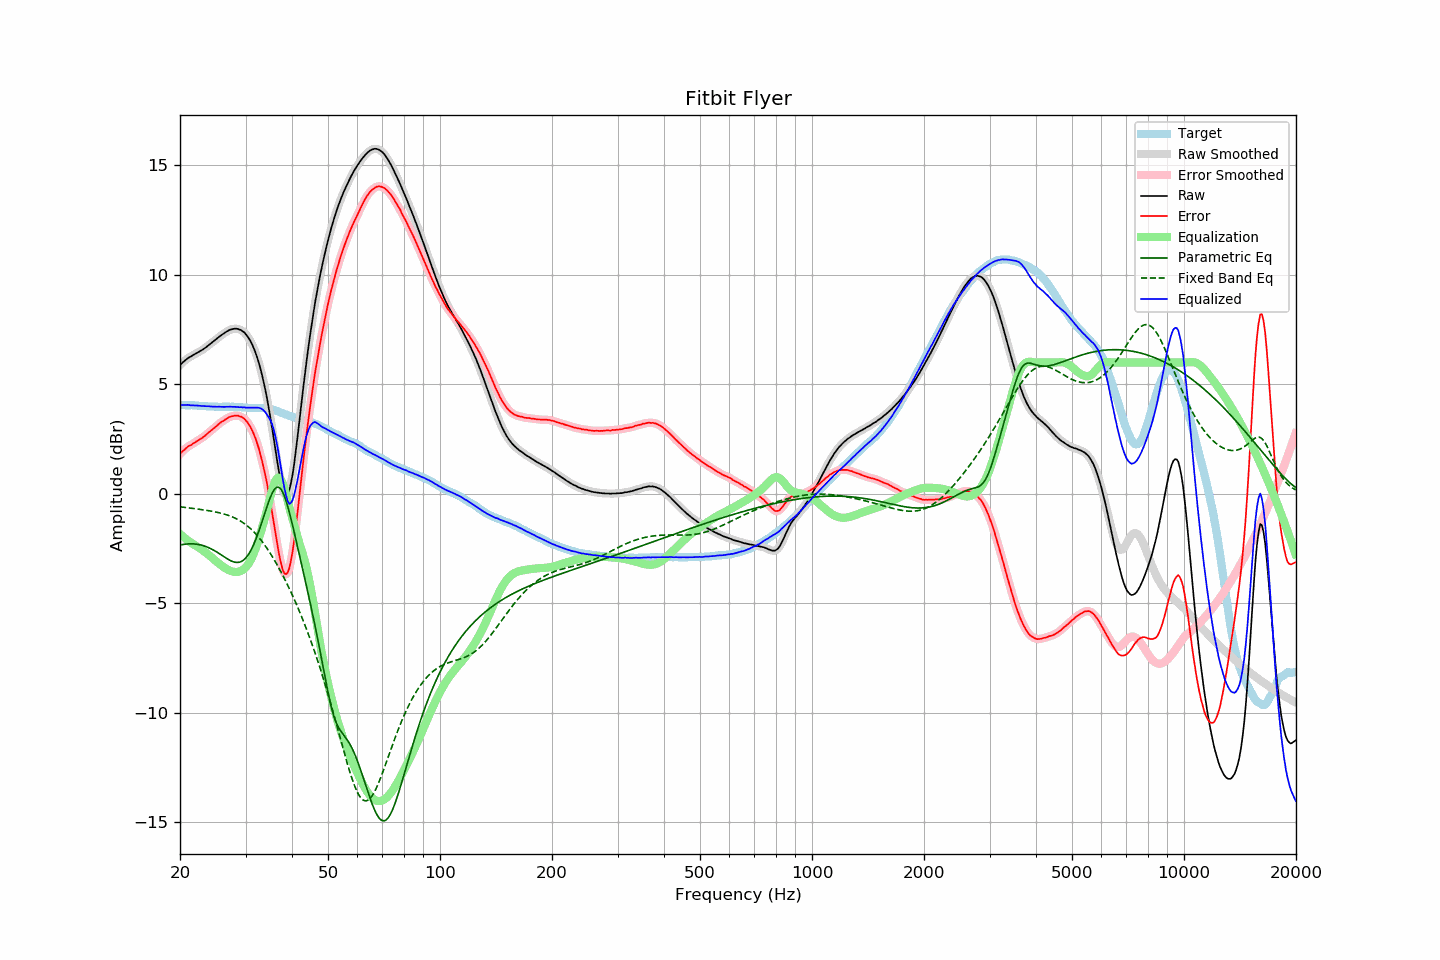

Data behind this chart, as committed beside it:
frequency, raw, error, smoothed, error_smoothed, equalization, parametric_eq, fixed_band_eq, equalized_raw, equalized_smoothed, target
20.00, 5.87, 1.82, 5.87, 1.82, -1.84, -2.34, -0.59, 4.04, 4.04, 4.05
20.20, 5.95, 1.90, 5.95, 1.90, -1.90, -2.32, -0.60, 4.05, 4.05, 4.05
20.40, 6.02, 1.97, 6.02, 1.97, -1.96, -2.31, -0.61, 4.06, 4.06, 4.05
20.61, 6.08, 2.03, 6.08, 2.04, -2.02, -2.30, -0.62, 4.06, 4.06, 4.05
20.81, 6.14, 2.10, 6.14, 2.10, -2.08, -2.30, -0.63, 4.06, 4.06, 4.04
21.02, 6.20, 2.16, 6.19, 2.15, -2.14, -2.29, -0.64, 4.06, 4.06, 4.04
21.23, 6.24, 2.20, 6.24, 2.20, -2.19, -2.29, -0.65, 4.05, 4.05, 4.04
21.44, 6.28, 2.23, 6.29, 2.24, -2.25, -2.29, -0.66, 4.04, 4.04, 4.05
21.66, 6.33, 2.29, 6.33, 2.29, -2.29, -2.29, -0.67, 4.04, 4.04, 4.04
21.87, 6.37, 2.33, 6.37, 2.33, -2.33, -2.29, -0.68, 4.04, 4.04, 4.04
22.09, 6.41, 2.38, 6.41, 2.38, -2.38, -2.30, -0.69, 4.03, 4.03, 4.03
22.31, 6.45, 2.42, 6.45, 2.42, -2.42, -2.31, -0.70, 4.03, 4.03, 4.03
22.54, 6.49, 2.47, 6.49, 2.47, -2.47, -2.32, -0.71, 4.02, 4.02, 4.02
22.76, 6.53, 2.51, 6.53, 2.52, -2.52, -2.34, -0.72, 4.01, 4.01, 4.02
22.99, 6.58, 2.56, 6.58, 2.57, -2.57, -2.36, -0.73, 4.01, 4.01, 4.02
23.22, 6.63, 2.62, 6.63, 2.62, -2.63, -2.38, -0.74, 4.00, 4.00, 4.01
23.45, 6.68, 2.68, 6.69, 2.68, -2.68, -2.41, -0.75, 4.00, 4.00, 4.01
23.69, 6.74, 2.74, 6.74, 2.75, -2.74, -2.44, -0.76, 4.00, 4.00, 4.00
23.92, 6.80, 2.82, 6.80, 2.81, -2.80, -2.47, -0.78, 4.00, 3.99, 3.99
24.16, 6.85, 2.87, 6.86, 2.87, -2.87, -2.50, -0.79, 3.99, 3.99, 3.98
24.40, 6.91, 2.93, 6.91, 2.93, -2.93, -2.54, -0.80, 3.98, 3.98, 3.98
24.65, 6.97, 2.99, 6.97, 2.99, -2.99, -2.58, -0.82, 3.98, 3.98, 3.98
24.89, 7.03, 3.05, 7.03, 3.05, -3.06, -2.62, -0.83, 3.98, 3.98, 3.98
25.14, 7.09, 3.11, 7.09, 3.11, -3.12, -2.67, -0.85, 3.98, 3.98, 3.98
25.39, 7.15, 3.18, 7.15, 3.18, -3.17, -2.71, -0.86, 3.98, 3.98, 3.97
25.65, 7.21, 3.24, 7.21, 3.24, -3.23, -2.76, -0.88, 3.98, 3.98, 3.97
25.91, 7.26, 3.29, 7.26, 3.29, -3.29, -2.81, -0.90, 3.97, 3.97, 3.97
26.16, 7.31, 3.33, 7.31, 3.34, -3.34, -2.86, -0.92, 3.97, 3.97, 3.98
26.43, 7.36, 3.38, 7.36, 3.38, -3.39, -2.91, -0.94, 3.97, 3.97, 3.98
26.69, 7.41, 3.44, 7.41, 3.43, -3.44, -2.95, -0.96, 3.98, 3.97, 3.98
26.96, 7.45, 3.48, 7.45, 3.48, -3.48, -3.00, -0.99, 3.98, 3.98, 3.98
27.23, 7.49, 3.52, 7.49, 3.51, -3.51, -3.04, -1.01, 3.98, 3.98, 3.97
27.50, 7.51, 3.54, 7.51, 3.54, -3.54, -3.07, -1.04, 3.97, 3.98, 3.97
27.77, 7.53, 3.55, 7.53, 3.56, -3.56, -3.10, -1.07, 3.97, 3.97, 3.98
28.05, 7.54, 3.57, 7.54, 3.57, -3.57, -3.12, -1.10, 3.97, 3.97, 3.97
28.33, 7.54, 3.57, 7.54, 3.57, -3.57, -3.14, -1.14, 3.97, 3.97, 3.97
28.62, 7.53, 3.57, 7.53, 3.57, -3.57, -3.14, -1.18, 3.96, 3.96, 3.96
28.90, 7.50, 3.53, 7.51, 3.55, -3.55, -3.12, -1.22, 3.95, 3.96, 3.97
29.19, 7.48, 3.53, 7.47, 3.52, -3.52, -3.10, -1.26, 3.96, 3.95, 3.96
29.48, 7.42, 3.48, 7.43, 3.48, -3.48, -3.06, -1.31, 3.94, 3.95, 3.94
29.78, 7.37, 3.43, 7.37, 3.42, -3.42, -3.00, -1.36, 3.95, 3.94, 3.94
30.08, 7.28, 3.34, 7.29, 3.35, -3.35, -2.92, -1.42, 3.93, 3.94, 3.94
30.38, 7.19, 3.26, 7.19, 3.26, -3.26, -2.83, -1.47, 3.93, 3.93, 3.93
30.68, 7.08, 3.15, 7.08, 3.15, -3.15, -2.72, -1.54, 3.93, 3.93, 3.93
30.99, 6.95, 3.03, 6.95, 3.03, -3.02, -2.59, -1.60, 3.93, 3.93, 3.93
31.30, 6.80, 2.88, 6.80, 2.88, -2.87, -2.45, -1.67, 3.93, 3.93, 3.92
31.61, 6.63, 2.71, 6.63, 2.71, -2.70, -2.29, -1.75, 3.93, 3.93, 3.92
31.93, 6.44, 2.52, 6.44, 2.52, -2.51, -2.11, -1.82, 3.94, 3.94, 3.92
32.24, 6.23, 2.30, 6.23, 2.31, -2.29, -1.92, -1.90, 3.94, 3.94, 3.93
32.57, 5.99, 2.08, 5.99, 2.07, -2.06, -1.72, -1.99, 3.93, 3.93, 3.92
32.89, 5.73, 1.81, 5.73, 1.81, -1.82, -1.50, -2.08, 3.91, 3.91, 3.92
33.22, 5.44, 1.52, 5.44, 1.52, -1.57, -1.28, -2.18, 3.87, 3.87, 3.92
33.55, 5.12, 1.20, 5.12, 1.21, -1.31, -1.06, -2.27, 3.81, 3.81, 3.92
33.89, 4.78, 0.88, 4.78, 0.87, -1.05, -0.83, -2.37, 3.73, 3.73, 3.91
34.23, 4.41, 0.52, 4.41, 0.51, -0.78, -0.61, -2.48, 3.63, 3.63, 3.89
34.57, 4.01, 0.12, 4.01, 0.13, -0.50, -0.40, -2.59, 3.51, 3.52, 3.89
34.92, 3.59, -0.28, 3.59, -0.29, -0.20, -0.20, -2.70, 3.39, 3.39, 3.87
35.27, 3.14, -0.73, 3.14, -0.72, 0.09, -0.03, -2.82, 3.23, 3.23, 3.86
35.62, 2.67, -1.16, 2.66, -1.17, 0.34, 0.12, -2.94, 3.02, 3.01, 3.83
35.97, 2.18, -1.64, 2.18, -1.63, 0.54, 0.22, -3.07, 2.72, 2.73, 3.82
... 635 more rows
